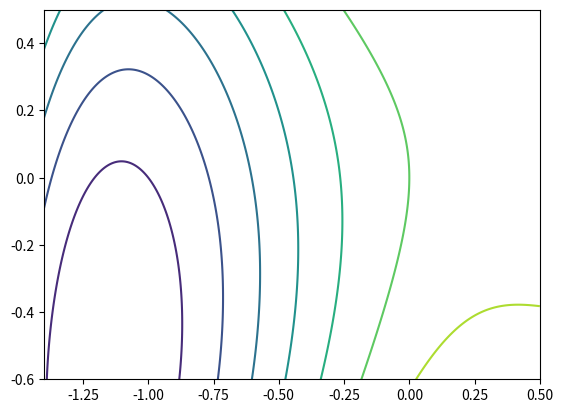

Write Python code to recreate this figure.
from matplotlib import pyplot as plt
import numpy as np

def fin_diff(f,x,degree,h):

    #iden = "vetor identidade" que sempre muda o 'h' de posicao, sendo h em iden[0] na
    #       primeira iteração, h em iden[1] na segunda e por assim vai
    n = np.size(x);
    iden = np.zeros(n);
    iden[0] = h;

    #dmx = delta-minus x (x - hEj)
    #dpx = delta-plus x (x + hEj)
    if (degree == 1):
        grad = np.zeros(n)
        dmx = x - iden
        dpx = x + iden
        grad[0] = (f(dpx) - f(dmx))/(2*h)
        for i in range(1, n):
            dpx = dpx - iden
            dmx = dmx + iden
            iden[i-1] = 0
            iden[i] = h
            dpx = dpx + iden
            dmx = dmx - iden
            grad[i] = (f(dpx) - f(dmx))/(2*h)

    else:
        grad = np.zeros((n,n))
        for i in range(0,n):
            dmx = x - iden
            dpx = x + iden

            #id2 = identidade iterada no caso de derivada mista (enquanto iden é de hEj, id2 é de hEi) 
            id2 = np.copy(iden)
            for j in range(i, n):
                if(i == j):
                    grad[i,j] = (f(dpx) - 2*f(x) + f(dmx))/h**2
                else:
                    id2[j-1] = 0
                    id2[j] = h
                    grad[i,j] = (f(dpx+id2)-f(dpx-id2)-f(dmx+id2)+f(dmx-id2))/(4*h**2)
                    grad[j,i] = grad[i,j]
            dmx = dmx + iden
            dpx = dpx - iden
            iden[i] = 0
            if(i+1 < n):
                iden[i+1] = h

    return grad


def linesearch(f,x,g,d):
    alpha = 1
    while(f(x+alpha*d(x)) > f(x) + 0.001*alpha*np.dot(g(x),d(x))):
        alpha = alpha*0.5

    return alpha

def f(x):
    return x[0]**4-2*x[0]**2+x[0]-x[0]*x[1]+x[1]**2

def grad(x):
    return np.array([4*x[0]**3-4*x[0]+1-x[1],-x[0]+2*x[1]])

def negGrad(x):
    return np.array([-4*x[0]**3+4*x[0]-1+x[1],x[0]-2*x[1]])

def gd(f,x0,grad,eps = 1e-5,alpha = 0.1,itmax = 10000,fd = False,h = 1e-7,plot = False,search = False):
    x = x0
    k = 0
    while (np.linalg.norm(grad(x)) > eps) and (k < itmax):
        k += 1
        if(search):
            alpha = linesearch(f,x,grad,negGrad)
        x = x - (alpha * grad(x))

    if(plot):
        img = [np.linspace(-1.4,0.5,1000), np.linspace(-0.6,0.5,1000)]
        X, Y = np.meshgrid(img[0],img[1])
        F =  f([X,Y])
        plt.contour(X,Y,F)   
        plt.show()

    return x, k

x,k = gd(f,np.array([0,0]),grad,plot=True)
print(x)
print(k)
